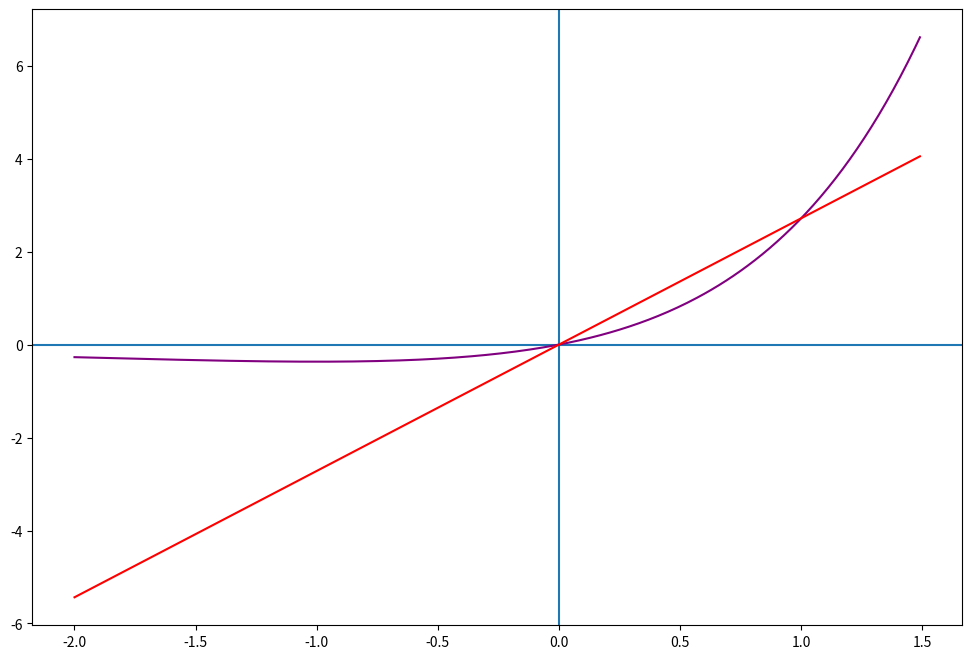

Here is the Python script that generated this plot: (Note: this script raises an exception after producing the figure.)
import matplotlib.pyplot as plt
import math
import numpy as np

plt.figure(figsize=(12, 8), dpi=300)

x = np.arange(-2, 1.5, 0.01)
y1 = []
y2 = []
for t in x:
    a = t * math.exp(t)
    y1.append(a)

for t in x:
    a = t * math.exp(1)
    y2.append(a)

plt.axvline(0)
plt.axhline(0)
plt.plot(x, y1, color="purple")
plt.plot(x, y2, color="red")

import whisper

model = whisper.load_model("large-v3")

model.transcribe("audio")